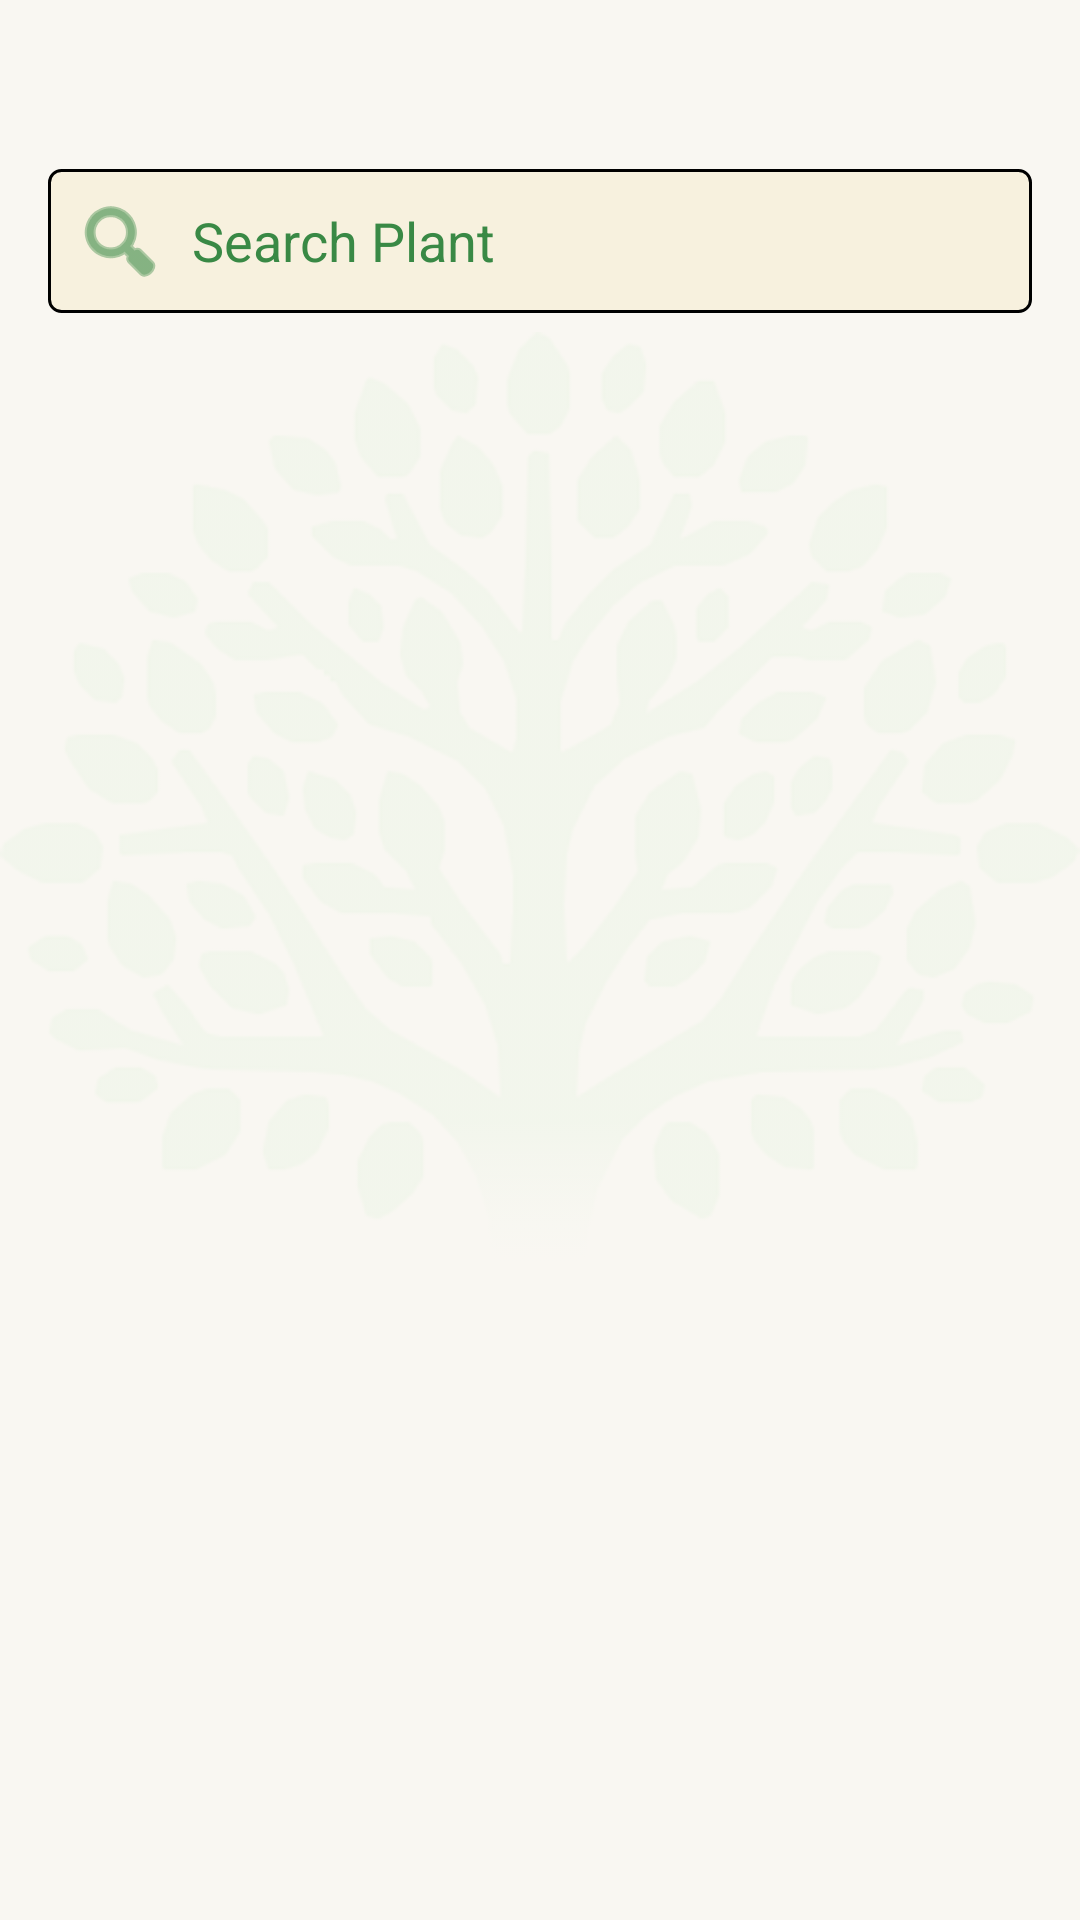

Reconstruct the res/layout file that produces this screen, plus the resources it refers to.
<!-- AndroidManifest.xml: application theme Theme.Plantasya_MobileApp -->
<!-- res/layout/fragment_library.xml -->
<?xml version="1.0" encoding="utf-8"?>
<FrameLayout xmlns:android="http://schemas.android.com/apk/res/android"
    xmlns:app="http://schemas.android.com/apk/res-auto"
    xmlns:tools="http://schemas.android.com/tools"
    android:layout_width="match_parent"
    android:layout_height="match_parent"
    tools:context=".LibraryFrag">

    <androidx.constraintlayout.widget.ConstraintLayout
        android:layout_width="match_parent"
        android:layout_height="match_parent"
        android:background="@color/home_bg">

        <ImageView
            android:id="@+id/backgroundTree"
            android:layout_width="0dp"
            android:layout_height="0dp"
            android:alpha="0.2"
            android:scaleType="centerInside"
            android:src="@drawable/background_tree"
            app:layout_constraintBottom_toBottomOf="parent"
            app:layout_constraintEnd_toEndOf="parent"
            app:layout_constraintHorizontal_bias="0.0"
            app:layout_constraintStart_toStartOf="parent"
            app:layout_constraintTop_toTopOf="parent"
            app:layout_constraintVertical_bias="0.0" />

        <EditText
            android:id="@+id/etSearch"
            android:layout_width="0dp"
            android:layout_height="48dp"
            android:layout_margin="16dp"
            android:background="@drawable/tbx_container"
            android:drawableStart="@android:drawable/ic_menu_search"

            android:drawablePadding="8dp"
            android:drawableTint="@color/btn_c"
            android:hint="Search Plant"
            android:importantForAutofill="no"
            android:inputType="text"
            android:padding="8dp"
            android:textColor="@color/btn_c"
            android:textColorHint="@color/btn_c"
            app:layout_constraintBottom_toBottomOf="parent"
            app:layout_constraintEnd_toEndOf="parent"
            app:layout_constraintStart_toStartOf="parent"
            app:layout_constraintTop_toTopOf="parent"
            app:layout_constraintVertical_bias="0.072" />

        <androidx.recyclerview.widget.RecyclerView
            android:id="@+id/rvPlants"
            android:layout_width="428dp"
            android:layout_height="620dp"
            android:layout_marginTop="16dp"
            app:layout_constraintBottom_toBottomOf="parent"
            app:layout_constraintEnd_toEndOf="parent"
            app:layout_constraintHorizontal_bias="0.529"
            app:layout_constraintStart_toStartOf="parent"
            app:layout_constraintTop_toBottomOf="@+id/etSearch"
            app:layout_constraintVertical_bias="0.09" />

    </androidx.constraintlayout.widget.ConstraintLayout>

</FrameLayout>
<!-- resources referenced by this layout -->
<resources>
  <color name="btn_c">#398945</color>
  <color name="home_bg">#F9F7F2</color>
  <!-- drawable background_tree: png bitmap (drawable, 96836 bytes) -->
  <!-- drawable tbx_container (drawable) -->
  <?xml version="1.0" encoding="utf-8"?>
  <shape xmlns:android="http://schemas.android.com/apk/res/android"
      android:shape="rectangle">
  
      
      <solid android:color="#F7F1DE" />
  
      
      <stroke
          android:width="1dp"
          android:color="#000000" />
  
      
      <corners android:radius="4dp" />
  
      
      <padding
          android:left="12dp"
          android:top="8dp"
          android:right="12dp"
          android:bottom="8dp" />
  
  </shape>
  <style name="Theme.Plantasya_MobileApp" parent="Base.Theme.Plantasya_MobileApp" />
  <style name="Base.Theme.Plantasya_MobileApp" parent="Theme.Material3.DayNight.NoActionBar">
          
          <item name="android:windowLayoutInDisplayCutoutMode">shortEdges</item>
          <item name="android:statusBarColor">@android:color/transparent</item>
          <item name="android:navigationBarColor">@android:color/transparent</item>
      </style>
</resources>
